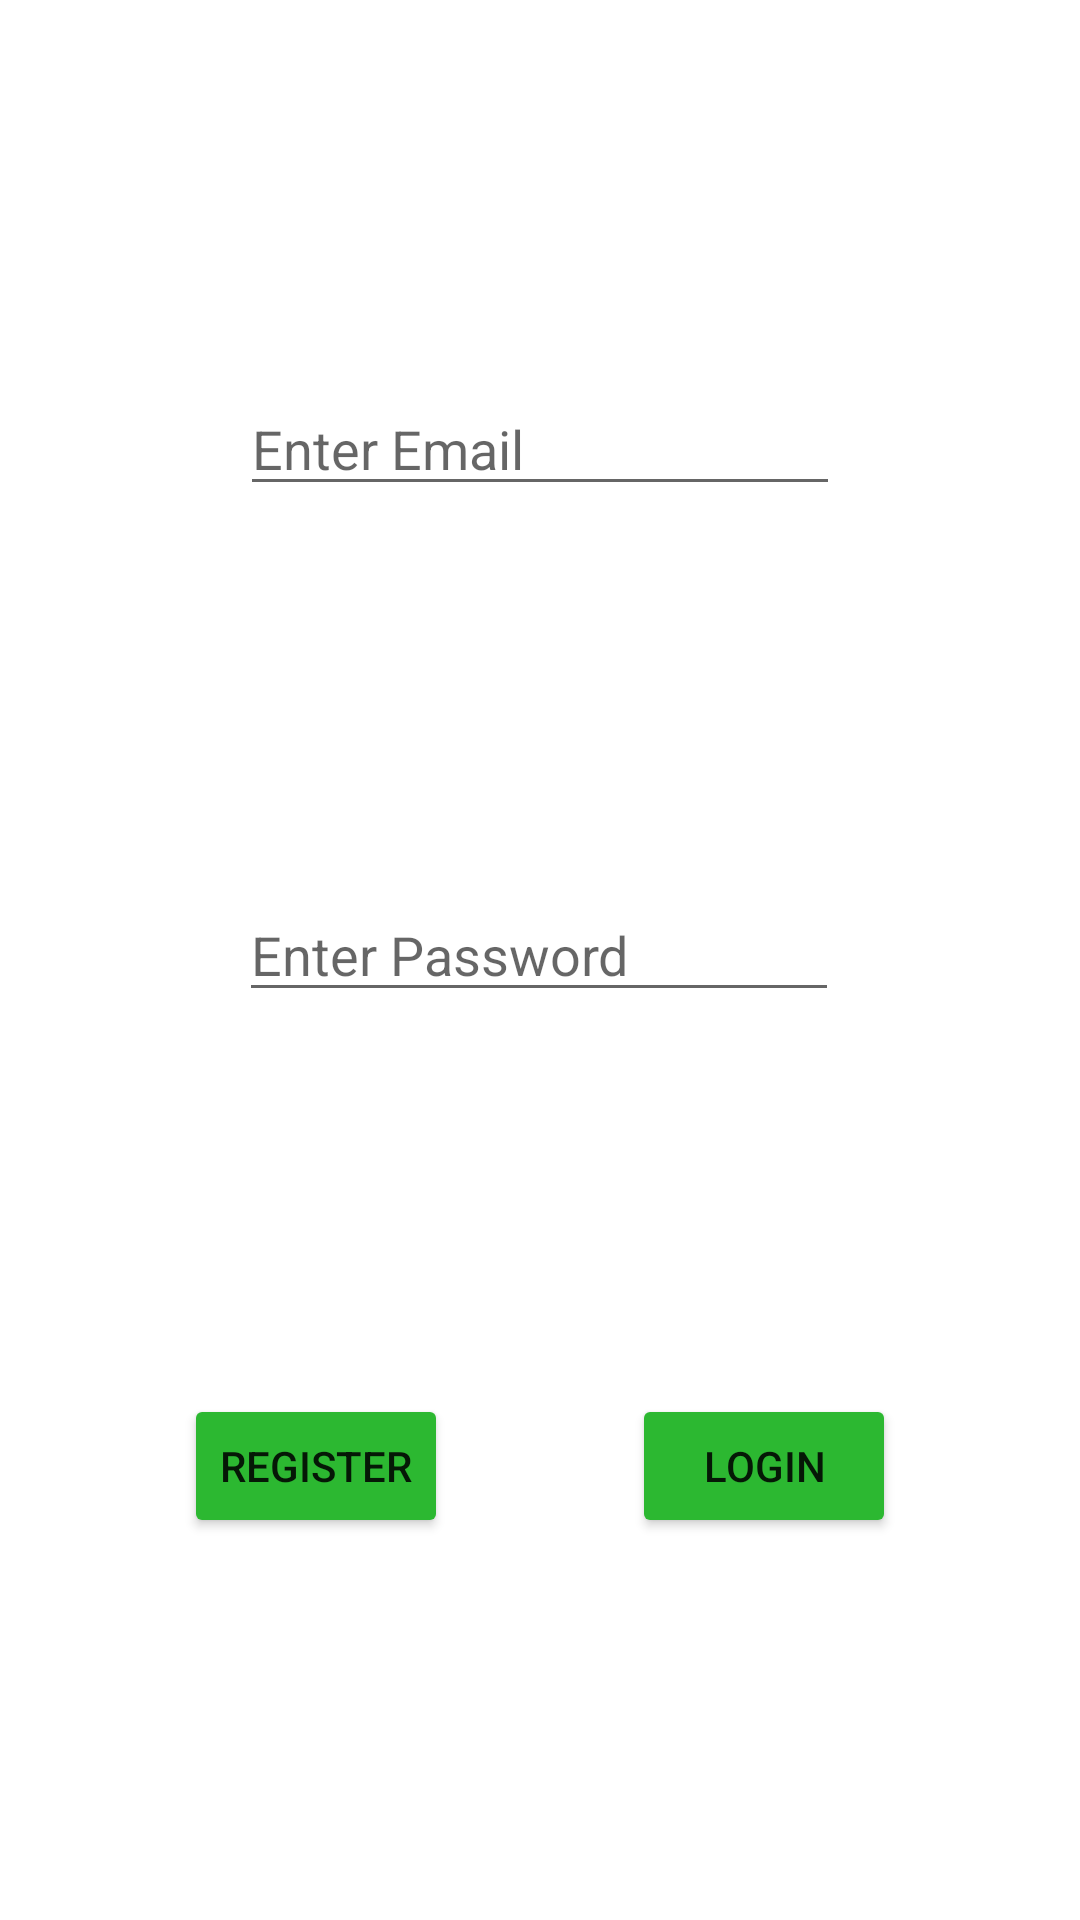

Layout XML and referenced resources for this Android screen:
<!-- AndroidManifest.xml: application theme Theme.SqlitExp -->
<!-- res/layout/activity_main.xml -->
<?xml version="1.0" encoding="utf-8"?>
<androidx.constraintlayout.widget.ConstraintLayout xmlns:android="http://schemas.android.com/apk/res/android"
    xmlns:app="http://schemas.android.com/apk/res-auto"
    xmlns:tools="http://schemas.android.com/tools"
    android:layout_width="match_parent"
    android:layout_height="match_parent"
    tools:context=".MainActivity">

    <EditText
        android:id="@+id/editext_email"
        android:layout_width="200dp"
        android:layout_height="wrap_content"
        android:inputType="textEmailAddress"
        android:hint="@string/enter_email_hint"
        app:layout_constraintLeft_toLeftOf="parent"
        app:layout_constraintRight_toRightOf="parent"
        app:layout_constraintTop_toTopOf="parent"
        app:layout_constraintBottom_toTopOf="@id/pasword"/>

    <EditText
        android:id="@+id/pasword"
        android:layout_width="200dp"
        android:layout_height="wrap_content"
        android:hint="@string/enter_password_hint"
        android:inputType="textPassword"
        app:layout_constraintBottom_toBottomOf="@id/register"
        app:layout_constraintHorizontal_bias="0.497"
        app:layout_constraintLeft_toLeftOf="parent"
        app:layout_constraintRight_toRightOf="parent"
        app:layout_constraintTop_toBottomOf="@id/editext_email" />

    <Button
        android:id="@+id/register"
        android:layout_width="wrap_content"
        android:layout_height="wrap_content"
        android:text="@string/register"
        app:layout_constraintTop_toBottomOf="@id/pasword"
        app:layout_constraintStart_toStartOf="parent"
        app:layout_constraintEnd_toStartOf="@id/login"
        app:layout_constraintBottom_toBottomOf="parent"
        android:backgroundTint="#2CB831"/>
    <Button
        android:id="@+id/login"
        android:layout_width="wrap_content"
        android:layout_height="wrap_content"
        android:text="@string/login"
        app:layout_constraintTop_toBottomOf="@id/pasword"
        app:layout_constraintStart_toEndOf="@id/register"
        app:layout_constraintEnd_toEndOf="parent"
        app:layout_constraintBottom_toBottomOf="parent"
        android:backgroundTint="#2CB831"/>

</androidx.constraintlayout.widget.ConstraintLayout>
<!-- resources referenced by this layout -->
<resources>
  <string name="enter_email_hint">Enter Email</string>
  <string name="enter_password_hint">Enter Password</string>
  <string name="login">Login</string>
  <string name="register">Register</string>
  <style name="Theme.SqlitExp" parent="Theme.MaterialComponents.DayNight.DarkActionBar">
          
          <item name="colorPrimary">@color/purple_500</item>
          <item name="colorPrimaryVariant">@color/purple_700</item>
          <item name="colorOnPrimary">@color/white</item>
          
          <item name="colorSecondary">@color/teal_200</item>
          <item name="colorSecondaryVariant">@color/teal_700</item>
          <item name="colorOnSecondary">@color/black</item>
          
          <item name="android:statusBarColor" tools:targetApi="l">?attr/colorPrimaryVariant</item>
          
      </style>
  <!-- not gathered from this repository: default colours our renderer supplied (Android Studio template values) -->
  <color name="purple_500">#FF6200EE</color>
  <color name="purple_700">#FF3700B3</color>
  <color name="teal_200">#FF03DAC5</color>
  <color name="teal_700">#FF018786</color>
  <color name="black">#FF000000</color>
  <color name="white">#FFFFFFFF</color>
</resources>
